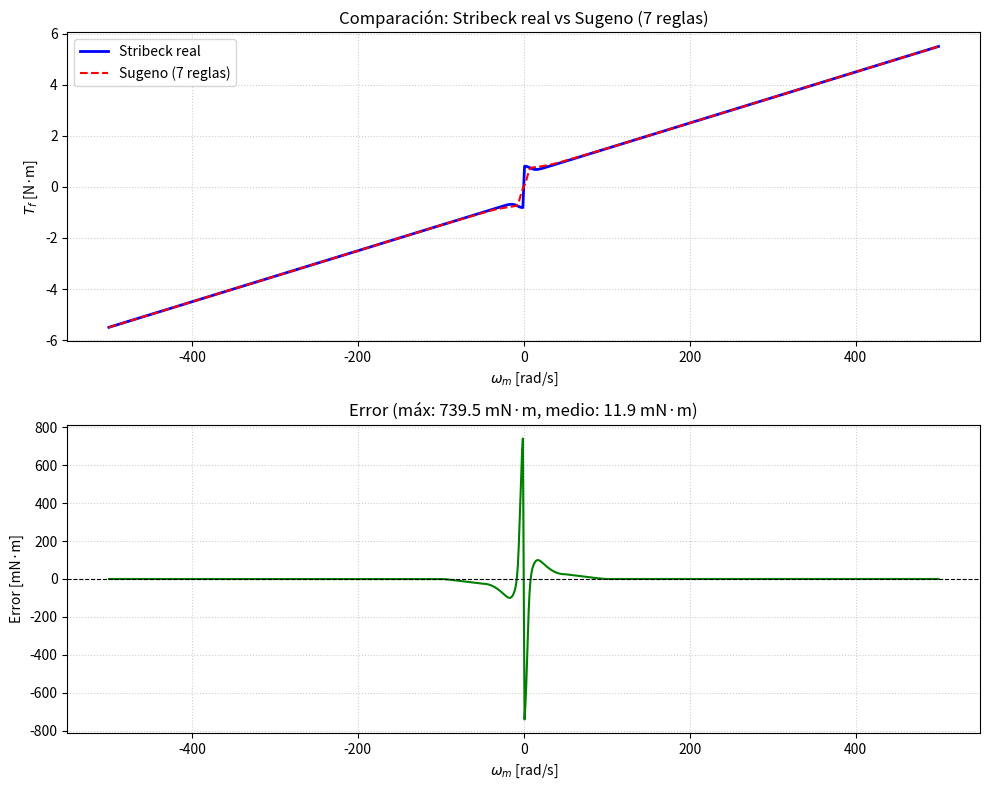

This figure's Python source:
#!/usr/bin/env python3
# -*- coding: utf-8 -*-
"""
verificar_reglas_sugeno.py

Verifica que las 7 reglas Sugeno de la Capa 1 (fricción)
reproducen fielmente la curva Stribeck del escenario base.
"""

import numpy as np
import matplotlib.pyplot as plt
import os

# =====================================================================
# PARÁMETROS DEL ESCENARIO STRIBECK (supuestos de modelado)
# =====================================================================
Tc = 0.50       # Nm (Coulomb)
Ts = 0.80       # Nm (Stribeck)
omega_s = 10.0  # rad/s (velocidad característica)
delta = 2.0     # exponente
B = 0.010       # Nm·s/rad (viscoso)

# =====================================================================
# MODELO STRIBECK ANALÍTICO
# =====================================================================
def stribeck(omega):
    """Curva Stribeck del escenario base."""
    omega = np.asarray(omega, dtype=float)
    sign_omega = np.sign(omega)
    abs_omega = np.abs(omega)
    
    # Evitar división por cero en omega=0
    exp_term = np.exp(-(abs_omega / omega_s) ** delta)
    
    # Fricción Stribeck + viscosa
    T_f = (Tc + (Ts - Tc) * exp_term) * sign_omega + B * omega
    return T_f

# =====================================================================
# FUNCIONES DE PERTENENCIA (7 conjuntos)
# =====================================================================
def z_shape(x, a, b):
    """Z-shape: 1 en a, 0 en b."""
    y = np.ones_like(x, dtype=float)
    y[x <= a] = 1.0
    y[x >= b] = 0.0
    mask = (x > a) & (x < b)
    y[mask] = 1.0 - (x[mask] - a) / (b - a)
    return y

def s_shape(x, a, b):
    """S-shape: 0 en a, 1 en b."""
    y = np.zeros_like(x, dtype=float)
    y[x <= a] = 0.0
    y[x >= b] = 1.0
    mask = (x > a) & (x < b)
    y[mask] = (x[mask] - a) / (b - a)
    return y

def tri_shape(x, a, b, c):
    """Triangular: 0 en a, 1 en b, 0 en c."""
    y = np.zeros_like(x, dtype=float)
    mask_left = (x > a) & (x <= b)
    mask_right = (x > b) & (x < c)
    y[mask_left] = (x[mask_left] - a) / (b - a)
    y[mask_right] = (c - x[mask_right]) / (c - b)
    return y

def gauss(x, mu, sigma):
    """Gaussiana."""
    return np.exp(-0.5 * ((x - mu) / sigma) ** 2)


# =====================================================================
# SISTEMA SUGENO (7 reglas)
# =====================================================================
def sugeno_friccion(omega):
    """
    Sistema Sugeno con 7 reglas para estimar T_f.
    
    Reglas:
      R1: NG (ω < -50)   -> T_f = -0.50 + 0.010·ω
      R2: NM (-100 a -10)-> T_f = 0.0095·ω - 0.55
      R3: NP (-50 a 0)   -> T_f = 0.0060·ω - 0.70
      R4: C  (|ω| < 5)   -> T_f = 0
      R5: PP (0 a 50)    -> T_f = 0.0060·ω + 0.70
      R6: PM (10 a 100)  -> T_f = 0.0095·ω + 0.55
      R7: PG (ω > 50)    -> T_f = +0.50 + 0.010·ω
    """
    omega = np.atleast_1d(omega).astype(float)
    T_f_hat = np.zeros_like(omega)
    
    for i, w in enumerate(omega):
        # 1. Calcular grados de pertenencia de cada conjunto
        mu_NG = z_shape(np.array([w]), -500, -50)[0]
        mu_NM = tri_shape(np.array([w]), -100, -50, -10)[0]
        mu_NP = tri_shape(np.array([w]), -50, -10, 0)[0]
        mu_C  = gauss(np.array([w]), 0, 3)[0]
        mu_PP = tri_shape(np.array([w]), 0, 10, 50)[0]
        mu_PM = tri_shape(np.array([w]), 10, 50, 100)[0]
        mu_PG = s_shape(np.array([w]), 50, 500)[0]
        
        # 2. Consecuentes lineales (Sugeno)
        T_NG = -0.50 + 0.010 * w
        T_NM =  0.0095 * w - 0.55
        T_NP =  0.0060 * w - 0.70
        T_C  =  0.0
        T_PP =  0.0060 * w + 0.70
        T_PM =  0.0095 * w + 0.55
        T_PG = +0.50 + 0.010 * w
        
        # 3. Defuzzificación por promedio ponderado
        weights = np.array([mu_NG, mu_NM, mu_NP, mu_C, mu_PP, mu_PM, mu_PG])
        consequents = np.array([T_NG, T_NM, T_NP, T_C, T_PP, T_PM, T_PG])
        
        total_w = weights.sum()
        if total_w < 1e-9:
            T_f_hat[i] = 0.0
        else:
            T_f_hat[i] = np.sum(weights * consequents) / total_w
    
    return T_f_hat


# =====================================================================
# VERIFICACIÓN
# =====================================================================
def main():
    print("=" * 60)
    print("VERIFICACIÓN DE LAS 7 REGLAS SUGENO vs STRIBECK")
    print("=" * 60)
    
    # Rango de evaluación
    omega = np.linspace(-500, 500, 1001)
    
    # Curva real (Stribeck)
    T_real = stribeck(omega)
    
    # Curva estimada (Sugeno)
    T_est = sugeno_friccion(omega)
    
    # Métricas de error
    error = T_est - T_real
    error_max = np.max(np.abs(error))
    error_mean = np.mean(np.abs(error))
    error_rmse = np.sqrt(np.mean(error**2))
    T_max = np.max(np.abs(T_real))
    error_max_pct = 100 * error_max / T_max
    error_mean_pct = 100 * error_mean / T_max
    
    print(f"\nRango de T_f real: [{np.min(T_real):.3f}, {np.max(T_real):.3f}] Nm")
    print(f"\nError máximo absoluto:  {error_max:.4f} Nm")
    print(f"Error medio absoluto:   {error_mean:.4f} Nm")
    print(f"Error RMSE:             {error_rmse:.4f} Nm")
    print(f"\nError máximo relativo:  {error_max_pct:.2f}%")
    print(f"Error medio relativo:   {error_mean_pct:.2f}%")
    
    # Veredicto
    if error_max_pct < 10:
        print("\n✅ APROBADO: error máximo < 10%")
    elif error_max_pct < 20:
        print("\n⚠️ ACEPTABLE: error máximo entre 10% y 20%")
    else:
        print("\n❌ RECHAZADO: error máximo > 20% (ajustar coeficientes)")
    
    # Guardar CSV
    os.makedirs("graficas_tesis", exist_ok=True)
    import csv
    with open("graficas_tesis/verificacion_sugeno.csv", "w", newline="") as f:
        writer = csv.writer(f)
        writer.writerow(["omega", "T_real", "T_est", "error"])
        for w, tr, te, e in zip(omega, T_real, T_est, error):
            writer.writerow([w, tr, te, e])
    print("\nCSV guardado: graficas_tesis/verificacion_sugeno.csv")
    
    # Gráfica
    fig, axes = plt.subplots(2, 1, figsize=(10, 8))
    
    axes[0].plot(omega, T_real, 'b-', linewidth=2, label='Stribeck real')
    axes[0].plot(omega, T_est, 'r--', linewidth=1.5, label='Sugeno (7 reglas)')
    axes[0].set_xlabel(r'$\omega_m$ [rad/s]')
    axes[0].set_ylabel(r'$T_f$ [N·m]')
    axes[0].set_title('Comparación: Stribeck real vs Sugeno (7 reglas)')
    axes[0].legend()
    axes[0].grid(True, linestyle=':', alpha=0.6)
    
    axes[1].plot(omega, error * 1000, 'g-', linewidth=1.5)
    axes[1].axhline(0, color='k', linewidth=0.8, linestyle='--')
    axes[1].set_xlabel(r'$\omega_m$ [rad/s]')
    axes[1].set_ylabel('Error [mN·m]')
    axes[1].set_title(f'Error (máx: {error_max*1000:.1f} mN·m, medio: {error_mean*1000:.1f} mN·m)')
    axes[1].grid(True, linestyle=':', alpha=0.6)
    
    plt.tight_layout()
    plt.savefig("graficas_tesis/verificacion_sugeno.pdf", bbox_inches='tight')
    plt.savefig("graficas_tesis/verificacion_sugeno.png", bbox_inches='tight')
    print("Gráfica guardada: graficas_tesis/verificacion_sugeno.png")
    
    print("\n" + "=" * 60)


if __name__ == "__main__":
    main()
